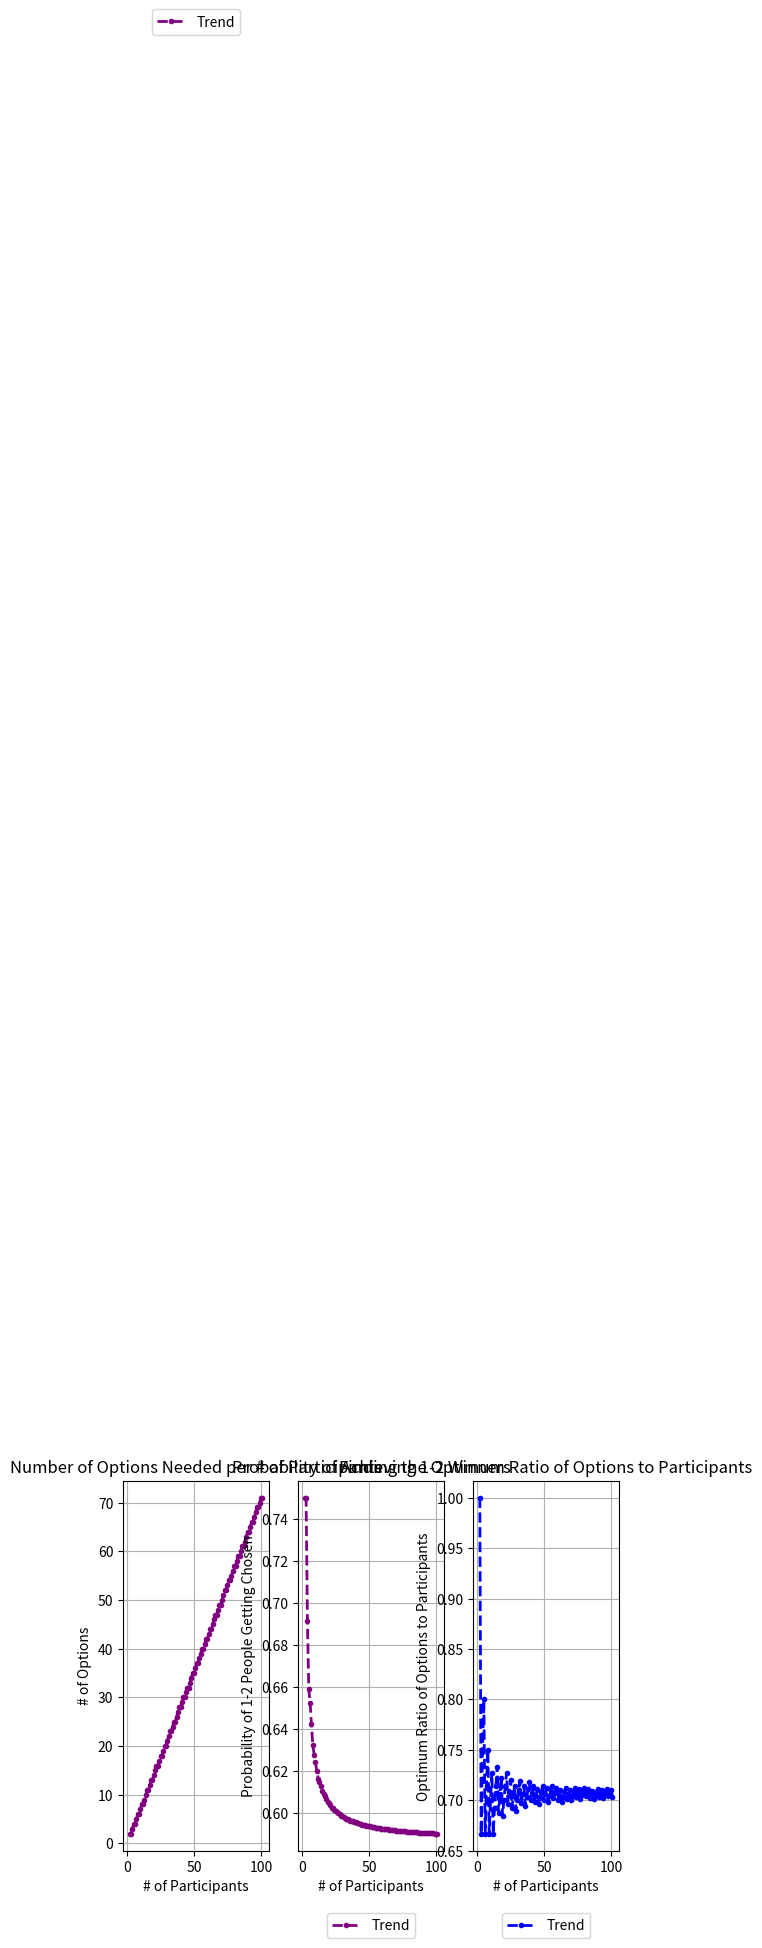

Reproduce this figure in Python. (Note: this script raises an exception after producing the figure.)
# -*- coding: utf-8 -*-
"""
Created on Tue Jul  7 00:41:27 2020

[redacted]
"""
from math import factorial as fac
import numpy as np
import matplotlib.pyplot as plt
#import winsound
#frequency = 600 # Set Frequency To 2500 Hertz
#duration = 500  # Set Duration To 1000 ms == 1 second
from time import time as tm
from scipy.stats import linregress


#%%

i=1
t0 = tm()
num_dice = np.array([])
chances = np.array([])
optimum_ratio = np.array([])
test = 100
y=2

while y < test+2:
    i=2
    single_winner_chances = np.array([])
    two_winner_chances = np.array([])
    null_winner_chances = np.array([])
    multi_winner_chances = np.array([])
    while i<(2*y)+2:    
        odds = 1-(1/i)
        
        z=1   
        base_percent = (odds**(y-z))*((1-odds)**(z))
        combo_factor = fac(y)/((fac(y-z))*fac(z))
        complex_chance = base_percent * combo_factor
        single_winner_chances = np.append(single_winner_chances, complex_chance)
        
        z=2
        base_percent = (odds**(y-z))*((1-odds)**(z))
        combo_factor = fac(y)/((fac(y-z))*fac(z))
        complex_chance = base_percent * combo_factor
        two_winner_chances = np.append(two_winner_chances, complex_chance)
        
        

        i = i + 1
    
    null_winner_chances = np.append(null_winner_chances, 1-(single_winner_chances + two_winner_chances))
    multi_winner_chances = np.append(multi_winner_chances, (two_winner_chances + single_winner_chances))
    marginal_goalfor_winner_chances = multi_winner_chances - null_winner_chances
    max_marginal_benefit_1 = np.max(marginal_goalfor_winner_chances)
    
    size = np.size(marginal_goalfor_winner_chances)
    q=0
    while q < size-1:
        if marginal_goalfor_winner_chances[q] == max_marginal_benefit_1:
            optimum_sides = q+2
            num_dice = np.append(num_dice, optimum_sides)
            chances = np.append(chances, multi_winner_chances[q])
            optimum_ratio = np.append(optimum_ratio, (optimum_sides/y))
            break
        q = q+1
    
    if (y) % ((test)/5) == 0: #rep tracker\n",
            t1 = tm() #setting the end time for the rep tracker
            time_elapsed = t1- t0 #calculating difference between beginning and end time of the tracker\n",
            print("Repct:", y, "; Timelap:", time_elapsed, "secs") #printing the results
            #winsound.Beep(frequency, duration)
            t0 = tm() #resetting the tracker\n",
    y = y+1

print("Done!")

x = np.linspace(2, test+2, test, endpoint=False)
plt.figure(1, dpi=100)

plt.subplot(131)
plt.plot(x, num_dice, color = 'purple', linewidth = 2, marker='.', linestyle = 'dashed')
plt.title("Number of Options Needed per # of Participants")
plt.xlabel('# of Participants')
plt.ylabel('# of Options')
plt.legend(['Trend'], loc='upper center', bbox_to_anchor=(0.5, 5), ncol=2) 
plt.grid()

info_1 = linregress(x, num_dice)
slope_1 = info_1[0]
intercept_1 = info_1[1]
rval_1 = info_1[2]
pval_1 = info_1[3]
std_1 = info_1[4] 
 
print("Slope: ", slope_1)
print("Intercept: ", intercept_1)
print("Rval: ", rval_1)
print("Pval: ", pval_1)
print("Std: ", std_1)

plt.subplot(132)
plt.plot(x, chances, color = 'purple', linewidth = 2, marker = '.', linestyle = 'dashed')
plt.title("Probability of Achieving 1-2 Winners")
plt.xlabel('# of Participants')
plt.ylabel('Probability of 1-2 People Getting Chosen')
plt.legend(['Trend'], loc='upper center', bbox_to_anchor=(0.5, -0.15), ncol=2) 
plt.grid()

info_2 = linregress(x, chances)
slope_2 = info_2[0]
intercept_2 = info_2[1]
rval_2 = info_2[2]
pval_2 = info_2[3]
std_2 = info_2[4]  

print("Slope: ", slope_2)
print("Intercept: ", intercept_2)
print("Rval: ", rval_2)
print("Pval: ", pval_2)
print("Std: ", std_2)

plt.subplot(133)
plt.plot(x, optimum_ratio, color = 'blue', linewidth = 2, marker = '.', linestyle = 'dashed')
plt.title("Finding the Optimum Ratio of Options to Participants")
plt.xlabel('# of Participants')
plt.ylabel('Optimum Ratio of Options to Participants')
plt.legend(['Trend'], loc='upper center', bbox_to_anchor=(0.5, -0.15), ncol=2) 
plt.grid()

plt.show()

#%%
number_testers = input("How many people are there (must be >= 2)? ")
number_testers = int(number_testers)
index_ratio_needed = (number_testers-2)
ratio_needed = optimum_ratio[index_ratio_needed]
diceside_needed = round(number_testers*ratio_needed, 0)
print("You need ", diceside_needed, "options")
